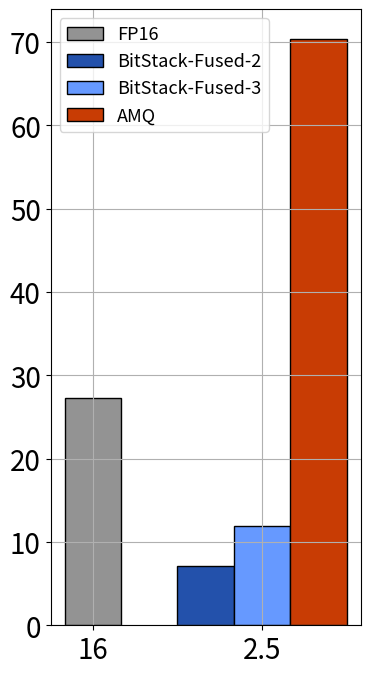

Write the Python code that produced this figure.
import numpy as np
from matplotlib import pyplot as plt

bit = np.array([2.5, 3, 3.5])
fp16_13b_tps = 27.3062883732963
bitstack_13b_fused_2_tps = [7.15578038, 6.273436638, 5.496908988]
bitstack_13b_fused_3_tps = [11.89239396, 10.66521603, 9.800740556]
AMQ_13b_tps = [70.42509431, 75.60473393, 82.53214564]

bit = bit[0]
bitstack_13b_fused_2_tps = bitstack_13b_fused_2_tps[0]
bitstack_13b_fused_3_tps = bitstack_13b_fused_3_tps[0]
AMQ_13b_tps = AMQ_13b_tps[0]

colors = [
    '#FF6663',
    '#939393',
    '#C83C04',
    '#378375',
    '#6699FF',
    '#FACA00',
    '#2351AB',
]

font = {'size'   : 20}
plt.rc('font', **font)

width = 0.125

f = plt.figure(figsize=(4, 8))
ax = f.subplots(ncols=1, nrows=1)

# ax.set_title('L40S / Llama 2 13B')
# ax.bar(2.5 - 2*width, fp16_13b_tps, width=width, color=colors[1], label='FP16', edgecolor = 'black')
# ax.bar(bit, bitstack_13b_fused_2_tps, width=width, color=colors[6], label='BitStack-Fused-2', edgecolor = 'black')
# ax.bar(bit + width, bitstack_13b_fused_3_tps, width=width, color=colors[4], label='BitStack-Fused-3', edgecolor = 'black')
# # ax2.bar(bit + 2 * width, owq_13b_25bit_tps, width=width, color=colors[3], label='OWQ', edgecolor = 'black')
# ax.bar(bit + 2 * width, AMQ_13b_tps, width=width, color=colors[2], label='AMQ', edgecolor = 'black')
# # ax[1].set_xticks(bit + 1 * width, ['2.5', '3', '3.5'])
# ax.set_xticks([2.25, 2.5 + 1 * width, 3 + 1 * width, 3.5 + 1 * width], ['16', '2.5', '3', '3.5'])
# ax.tick_params(axis='x', labelsize=20)
# ax.tick_params(axis='y', labelsize=20)

# ax.set_title('L40S / Llama 2 13B')
ax.bar(2.5 - 2*width, fp16_13b_tps, width=width, color=colors[1], label='FP16', edgecolor = 'black')
ax.bar(bit, bitstack_13b_fused_2_tps, width=width, color=colors[6], label='BitStack-Fused-2', edgecolor = 'black')
ax.bar(bit + width, bitstack_13b_fused_3_tps, width=width, color=colors[4], label='BitStack-Fused-3', edgecolor = 'black')
# ax2.bar(bit + 2 * width, owq_13b_25bit_tps, width=width, color=colors[3], label='OWQ', edgecolor = 'black')
ax.bar(bit + 2 * width, AMQ_13b_tps, width=width, color=colors[2], label='AMQ', edgecolor = 'black')
# ax[1].set_xticks(bit + 1 * width, ['2.5', '3', '3.5'])
ax.set_xticks([2.25, 2.5 + 1 * width], ['16', '2.5'])
ax.tick_params(axis='x', labelsize=20)
ax.tick_params(axis='y', labelsize=20)

ax.grid()
# ax.set_frame_on(False)
ax.legend(loc='upper left', fontsize=13)

plt.savefig('speed_13b.png', dpi=500)